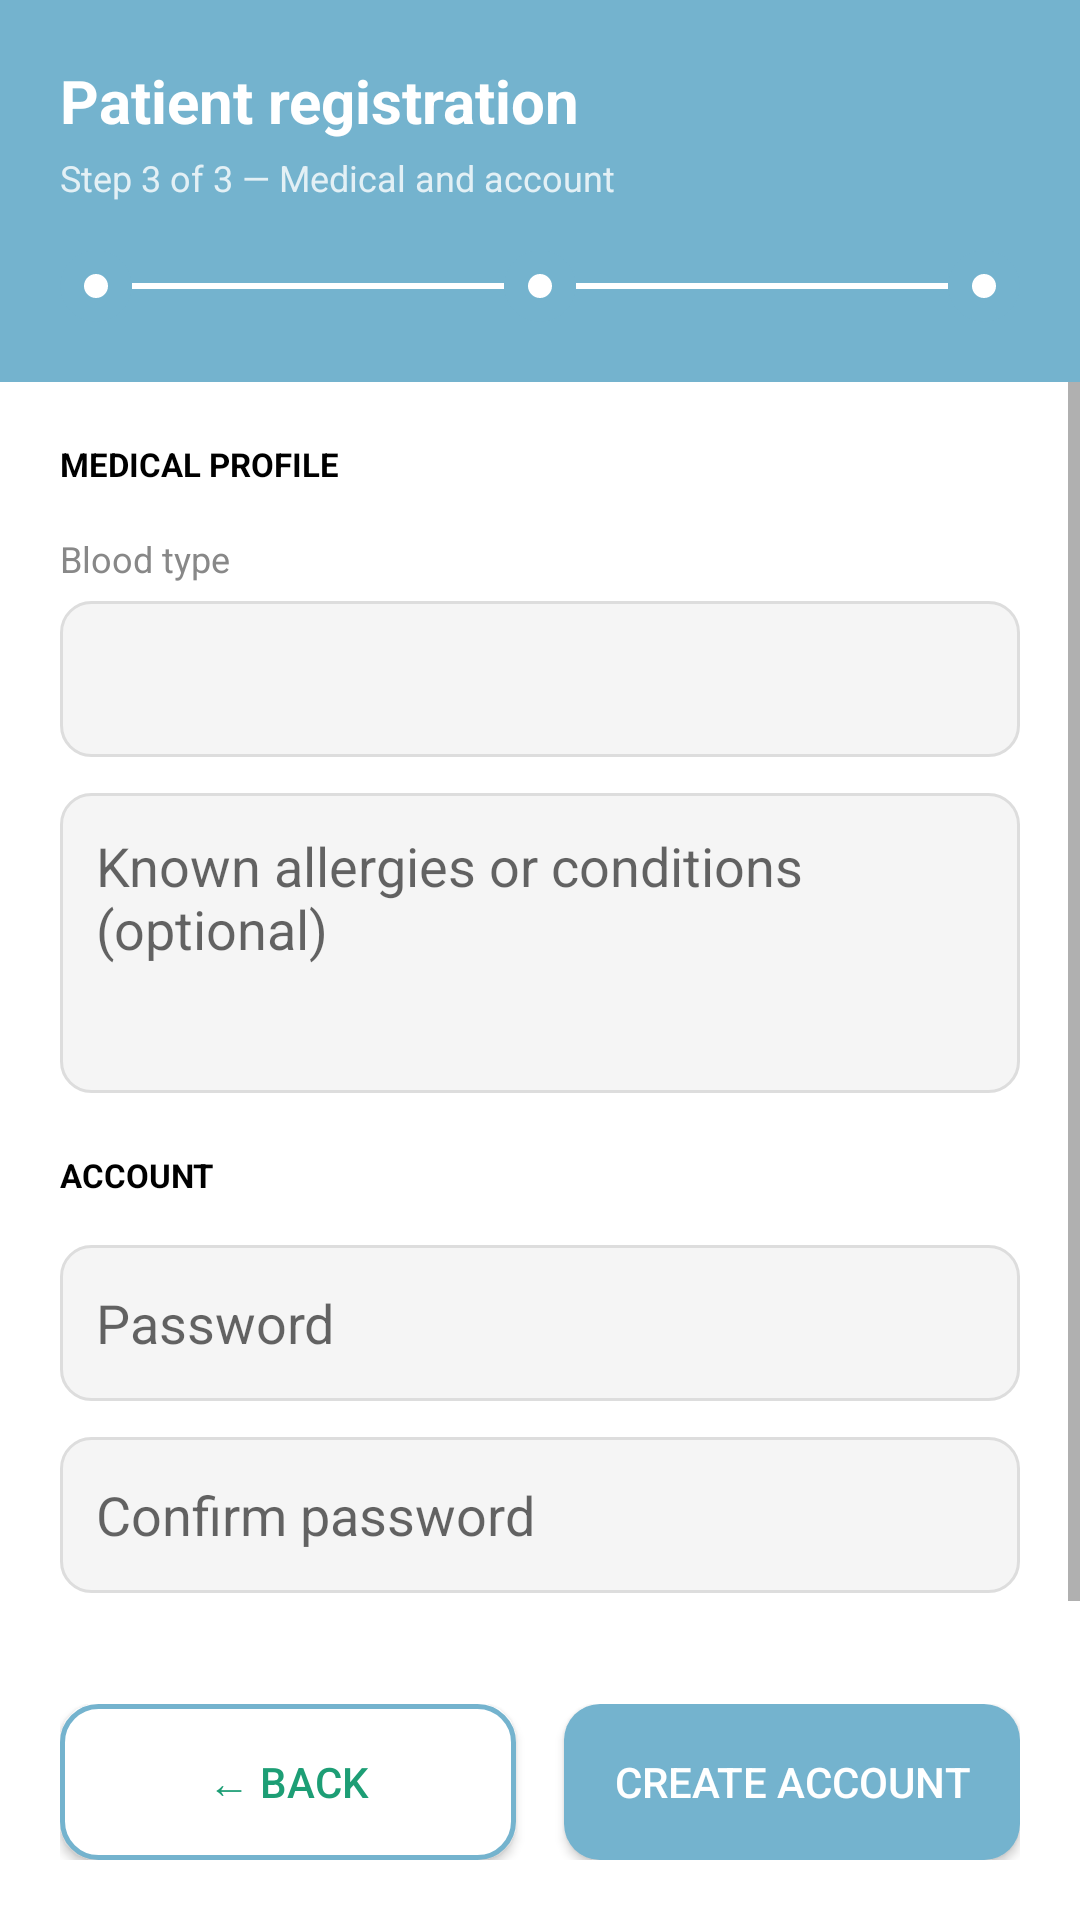

Reconstruct the res/layout file that produces this screen, plus the resources it refers to.
<!-- AndroidManifest.xml: application theme Theme.Medinear -->
<!-- res/layout/activity_patient_step3.xml -->
<?xml version="1.0" encoding="utf-8"?>
<LinearLayout xmlns:android="http://schemas.android.com/apk/res/android"
    android:layout_width="match_parent"
    android:layout_height="match_parent"
    android:orientation="vertical">

    
    <LinearLayout
        android:layout_width="match_parent"
        android:layout_height="wrap_content"
        android:background="#74B3CE"
        android:orientation="vertical"
        android:padding="20dp">

        <TextView
            android:layout_width="wrap_content"
            android:layout_height="wrap_content"
            android:text="Patient registration"
            android:textColor="#FFFFFF"
            android:textSize="20sp"
            android:textStyle="bold" />

        <TextView
            android:layout_width="wrap_content"
            android:layout_height="wrap_content"
            android:text="Step 3 of 3 — Medical and account"
            android:textColor="#CCFFFFFF"
            android:textSize="12sp"
            android:layout_marginTop="4dp" />

        
        <LinearLayout
            android:layout_width="match_parent"
            android:layout_height="wrap_content"
            android:orientation="horizontal"
            android:gravity="center_vertical"
            android:layout_marginTop="16dp">

            <View
                android:layout_width="24dp"
                android:layout_height="24dp"
                android:background="@drawable/step_active" />

            <View
                android:layout_width="0dp"
                android:layout_height="2dp"
                android:layout_weight="1"
                android:background="#FFFFFF" />

            <View
                android:layout_width="24dp"
                android:layout_height="24dp"
                android:background="@drawable/step_active" />

            <View
                android:layout_width="0dp"
                android:layout_height="2dp"
                android:layout_weight="1"
                android:background="#FFFFFF" />

            <View
                android:layout_width="24dp"
                android:layout_height="24dp"
                android:background="@drawable/step_active" />

        </LinearLayout>

    </LinearLayout>

    
    <ScrollView
        android:layout_width="match_parent"
        android:layout_height="0dp"
        android:layout_weight="1">

        <LinearLayout
            android:layout_width="match_parent"
            android:layout_height="wrap_content"
            android:orientation="vertical"
            android:padding="20dp">

            <TextView
                android:layout_width="wrap_content"
                android:layout_height="wrap_content"
                android:text="MEDICAL PROFILE"
                android:textSize="11sp"
                android:textColor="#000"
                android:textStyle="bold"
                android:layout_marginBottom="16dp" />

            <TextView
                android:layout_width="wrap_content"
                android:layout_height="wrap_content"
                android:text="Blood type"
                android:textSize="12sp"
                android:textColor="#888888"
                android:layout_marginBottom="6dp" />

            <Spinner
                android:id="@+id/spinnerBlood"
                android:layout_width="match_parent"
                android:layout_height="52dp"
                android:background="@drawable/input_bg"
                android:layout_marginBottom="12dp" />

            <EditText
                android:id="@+id/etConditions"
                android:layout_width="match_parent"
                android:layout_height="100dp"
                android:hint="Known allergies or conditions (optional)"
                android:padding="12dp"
                android:gravity="top"
                android:inputType="textMultiLine"
                android:background="@drawable/input_bg"
                android:layout_marginBottom="20dp" />

            <TextView
                android:layout_width="wrap_content"
                android:layout_height="wrap_content"
                android:text="ACCOUNT"
                android:textSize="11sp"
                android:textColor="#000"
                android:textStyle="bold"
                android:layout_marginBottom="16dp" />

            <EditText
                android:id="@+id/etPassword"
                android:layout_width="match_parent"
                android:layout_height="52dp"
                android:hint="Password"
                android:padding="12dp"
                android:inputType="textPassword"
                android:background="@drawable/input_bg"
                android:layout_marginBottom="12dp" />

            <EditText
                android:id="@+id/etConfirmPassword"
                android:layout_width="match_parent"
                android:layout_height="52dp"
                android:hint="Confirm password"
                android:padding="12dp"
                android:inputType="textPassword"
                android:background="@drawable/input_bg"
                android:layout_marginBottom="12dp" />

        </LinearLayout>
    </ScrollView>

    
    <LinearLayout
        android:layout_width="match_parent"
        android:layout_height="wrap_content"
        android:orientation="horizontal"
        android:padding="20dp"
        android:weightSum="2">

        <Button
            android:id="@+id/btnBack"
            android:layout_width="0dp"
            android:layout_height="52dp"
            android:layout_weight="1"
            android:text="← Back"
            android:textColor="#1D9E75"
            android:background="@drawable/btn_outline"
            android:layout_marginEnd="8dp" />

        <Button
            android:id="@+id/btnFinish"
            android:layout_width="0dp"
            android:layout_height="52dp"
            android:layout_weight="1"
            android:text="Create account"
            android:textColor="#FFFFFF"
            android:background="@drawable/bg_button_green"
            android:layout_marginStart="8dp" />

    </LinearLayout>

</LinearLayout>
<!-- resources referenced by this layout -->
<resources>
  <!-- drawable bg_button_green (drawable) -->
  <?xml version="1.0" encoding="utf-8"?>
  <shape xmlns:android="http://schemas.android.com/apk/res/android"
      android:shape="rectangle">
      <solid android:color="#74B3CE" />
      <corners android:radius="12dp" />
  </shape>
  <!-- drawable btn_outline (drawable) -->
  <?xml version="1.0" encoding="utf-8"?>
  <shape xmlns:android="http://schemas.android.com/apk/res/android"
      android:shape="rectangle">
      <solid android:color="#FFFFFF" />
      <stroke android:width="1.5dp" android:color="#74B3CE" />
      <corners android:radius="12dp" />
  </shape>
  <!-- drawable input_bg (drawable) -->
  <?xml version="1.0" encoding="utf-8"?>
  <shape xmlns:android="http://schemas.android.com/apk/res/android"
      android:shape="rectangle">
      <solid android:color="#F5F5F5" />
      <stroke android:width="1dp" android:color="#DDDDDD" />
      <corners android:radius="10dp" />
  </shape>
  <!-- drawable step_active (drawable) -->
  <?xml version="1.0" encoding="utf-8"?>
  <shape xmlns:android="http://schemas.android.com/apk/res/android"
      android:shape="oval">
      <solid android:color="#FFFFFF" />
      <stroke android:width="8dp" android:color="#74B3CE" />
  </shape>
  <style name="Theme.Medinear" parent="Theme.MaterialComponents.Light.NoActionBar">
      </style>
</resources>
